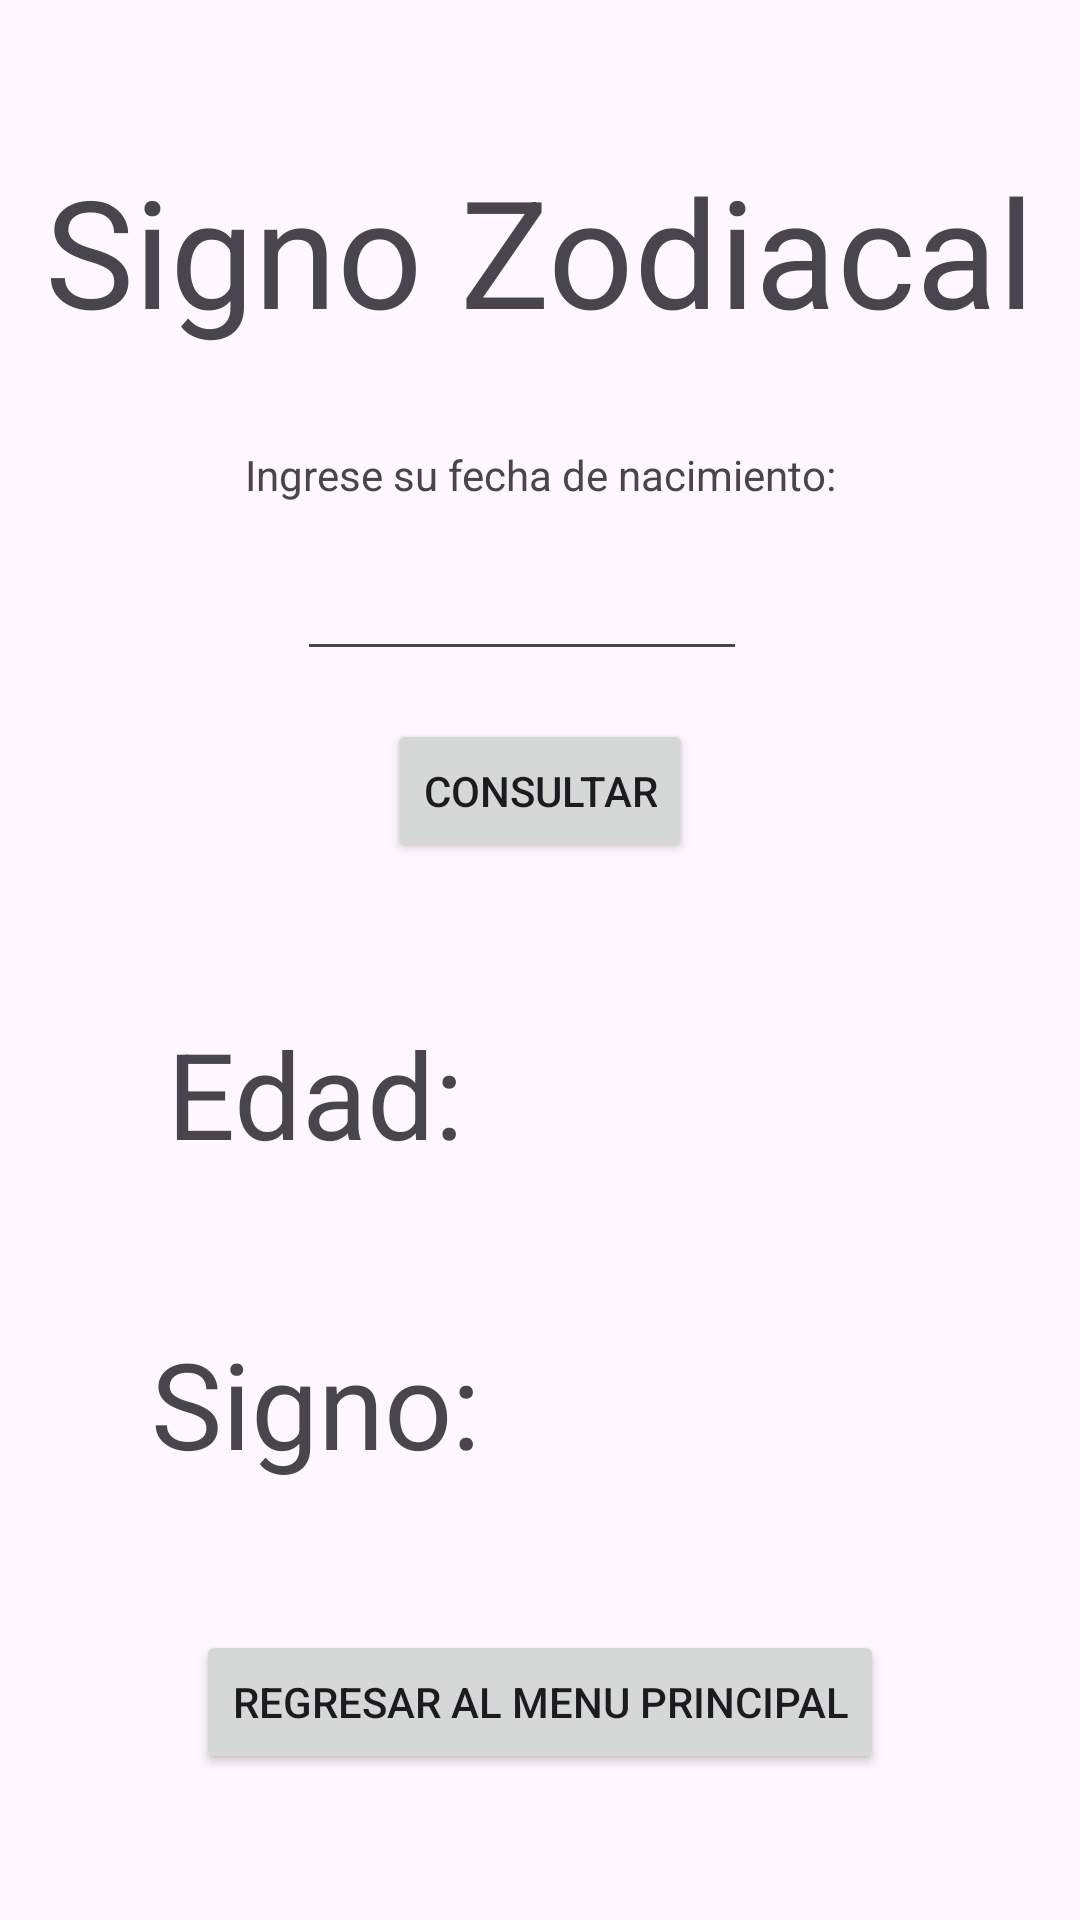

Android layout source for this screen:
<!-- AndroidManifest.xml: application theme Theme.PracticaP -->
<!-- res/layout/activity_sing_zactivity.xml -->
<?xml version="1.0" encoding="utf-8"?>
<androidx.constraintlayout.widget.ConstraintLayout xmlns:android="http://schemas.android.com/apk/res/android"
    xmlns:app="http://schemas.android.com/apk/res-auto"
    xmlns:tools="http://schemas.android.com/tools"
    android:layout_width="match_parent"
    android:layout_height="match_parent"
    tools:context=".SingZActivity">

    <TextView
        android:id="@+id/textView7"
        android:layout_width="wrap_content"
        android:layout_height="wrap_content"
        android:layout_marginTop="50dp"
        android:text="Signo Zodiacal"
        android:textSize="50dp"
        app:layout_constraintEnd_toEndOf="parent"
        app:layout_constraintStart_toStartOf="parent"
        app:layout_constraintTop_toTopOf="parent" />

    <TextView
        android:id="@+id/textView10"
        android:layout_width="wrap_content"
        android:layout_height="wrap_content"
        android:layout_marginTop="32dp"
        android:text="Ingrese su fecha de nacimiento:"
        app:layout_constraintEnd_toEndOf="parent"
        app:layout_constraintStart_toStartOf="parent"
        app:layout_constraintTop_toBottomOf="@+id/textView7" />

    <EditText
        android:id="@+id/textFechaN"
        android:layout_width="150dp"
        android:layout_height="40dp"
        android:layout_marginTop="16dp"
        android:ems="10"
        android:inputType="text"
        app:layout_constraintEnd_toEndOf="parent"
        app:layout_constraintHorizontal_bias="0.472"
        app:layout_constraintStart_toStartOf="parent"
        app:layout_constraintTop_toBottomOf="@+id/textView10" />

    <Button
        android:id="@+id/btnConsultar"
        android:layout_width="wrap_content"
        android:layout_height="wrap_content"
        android:layout_marginTop="16dp"
        android:text="Consultar"
        app:layout_constraintEnd_toEndOf="parent"
        app:layout_constraintStart_toStartOf="parent"
        app:layout_constraintTop_toBottomOf="@+id/textFechaN" />

    <TextView
        android:id="@+id/textView11"
        android:layout_width="wrap_content"
        android:layout_height="wrap_content"
        android:layout_marginStart="-150dp"
        android:layout_marginTop="50dp"
        android:text="Edad:"
        android:textSize="40dp"
        app:layout_constraintEnd_toEndOf="parent"
        app:layout_constraintStart_toStartOf="parent"
        app:layout_constraintTop_toBottomOf="@+id/btnConsultar" />

    <TextView
        android:id="@+id/textView13"
        android:layout_width="wrap_content"
        android:layout_height="wrap_content"
        android:layout_marginStart="-150dp"
        android:layout_marginTop="50dp"
        android:text="Signo:"
        android:textSize="40dp"
        app:layout_constraintEnd_toEndOf="parent"
        app:layout_constraintStart_toStartOf="parent"
        app:layout_constraintTop_toBottomOf="@+id/textView11" />

    <TextView
        android:id="@+id/txtEdad"
        android:layout_width="100dp"
        android:layout_height="50dp"
        android:layout_marginTop="50dp"
        android:layout_marginEnd="80dp"
        android:textSize="40dp"
        app:layout_constraintEnd_toEndOf="parent"
        app:layout_constraintTop_toBottomOf="@+id/btnConsultar" />

    <TextView
        android:id="@+id/txtSign"
        android:layout_width="180dp"
        android:layout_height="50dp"
        android:layout_marginStart="200dp"
        android:textSize="40dp"
        app:layout_constraintEnd_toEndOf="parent"
        app:layout_constraintHorizontal_bias="0.483"
        app:layout_constraintStart_toStartOf="parent"
        app:layout_constraintTop_toTopOf="@+id/textView13" />

    <Button
        android:id="@+id/btnBackMenP"
        android:layout_width="wrap_content"
        android:layout_height="wrap_content"
        android:text="Regresar al menu principal"
        app:layout_constraintBottom_toBottomOf="parent"
        app:layout_constraintEnd_toEndOf="parent"
        app:layout_constraintStart_toStartOf="parent"
        app:layout_constraintTop_toBottomOf="@+id/textView13" />
</androidx.constraintlayout.widget.ConstraintLayout>
<!-- resources referenced by this layout -->
<resources>
  <style name="Theme.PracticaP" parent="Base.Theme.PracticaP" />
  <style name="Base.Theme.PracticaP" parent="Theme.Material3.DayNight.NoActionBar">
          
          
      </style>
</resources>
